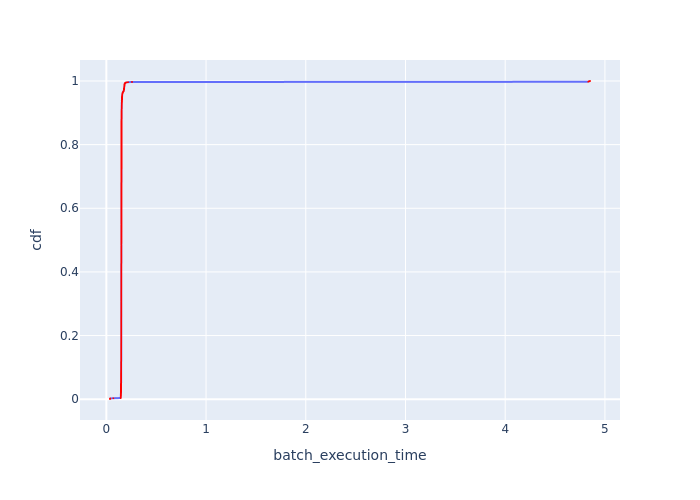

Values plotted in this chart, from the file beside it:
Batch Id, batch_execution_time, cdf
1305, 0.03665, 0.0006135
979, 0.03686, 0.001227
653, 0.03724, 0.00184
327, 0.03877, 0.002454
1, 0.07067, 0.003067
339, 0.1446, 0.003681
335, 0.1447, 0.004294
656, 0.1447, 0.004908
333, 0.1448, 0.005521
661, 0.1449, 0.006135
664, 0.145, 0.006748
342, 0.145, 0.007362
655, 0.145, 0.007975
332, 0.1452, 0.008589
665, 0.1454, 0.009202
343, 0.1454, 0.009816
660, 0.1455, 0.01043
657, 0.1456, 0.01104
338, 0.1456, 0.01166
1315, 0.1456, 0.01227
659, 0.1456, 0.01288
12, 0.1459, 0.0135
336, 0.1459, 0.01411
1320, 0.1459, 0.01472
658, 0.1459, 0.01534
344, 0.1459, 0.01595
337, 0.1461, 0.01656
1319, 0.1461, 0.01718
331, 0.1462, 0.01779
8, 0.1462, 0.0184
330, 0.1462, 0.01902
984, 0.1462, 0.01963
663, 0.1463, 0.02025
340, 0.1463, 0.02086
328, 0.1463, 0.02147
346, 0.1464, 0.02209
334, 0.1464, 0.0227
996, 0.1464, 0.02331
983, 0.1465, 0.02393
345, 0.1465, 0.02454
11, 0.1467, 0.02515
17, 0.1467, 0.02577
329, 0.1468, 0.02638
668, 0.1468, 0.02699
15, 0.1469, 0.02761
993, 0.1469, 0.02822
10, 0.1469, 0.02883
4, 0.1469, 0.02945
666, 0.1469, 0.03006
1306, 0.147, 0.03067
987, 0.147, 0.03129
1310, 0.147, 0.0319
5, 0.1471, 0.03252
13, 0.1471, 0.03313
986, 0.1472, 0.03374
1318, 0.1472, 0.03436
1317, 0.1472, 0.03497
994, 0.1472, 0.03558
7, 0.1472, 0.0362
997, 0.1472, 0.03681
... 1,570 more rows
